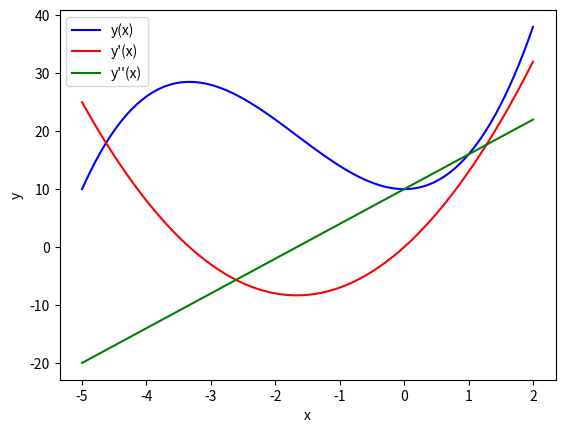

Reproduce this figure in Python.
import matplotlib as mpl
import matplotlib.pyplot as plt
import numpy as np

x = np.linspace(-5, 2, 100)
y1 = x**3 + 5*x**2 + 10
y2 = 3*x**2 + 10*x
y3 = 6*x + 10

fig, ax = plt.subplots()
ax.plot(x, y1, color="blue", label="y(x)")
ax.plot(x, y2, color="red", label="y'(x)")
ax.plot(x, y3, color="green", label="y''(x)")
ax.set_xlabel("x")
ax.set_ylabel("y")
ax.legend()
plt.show();